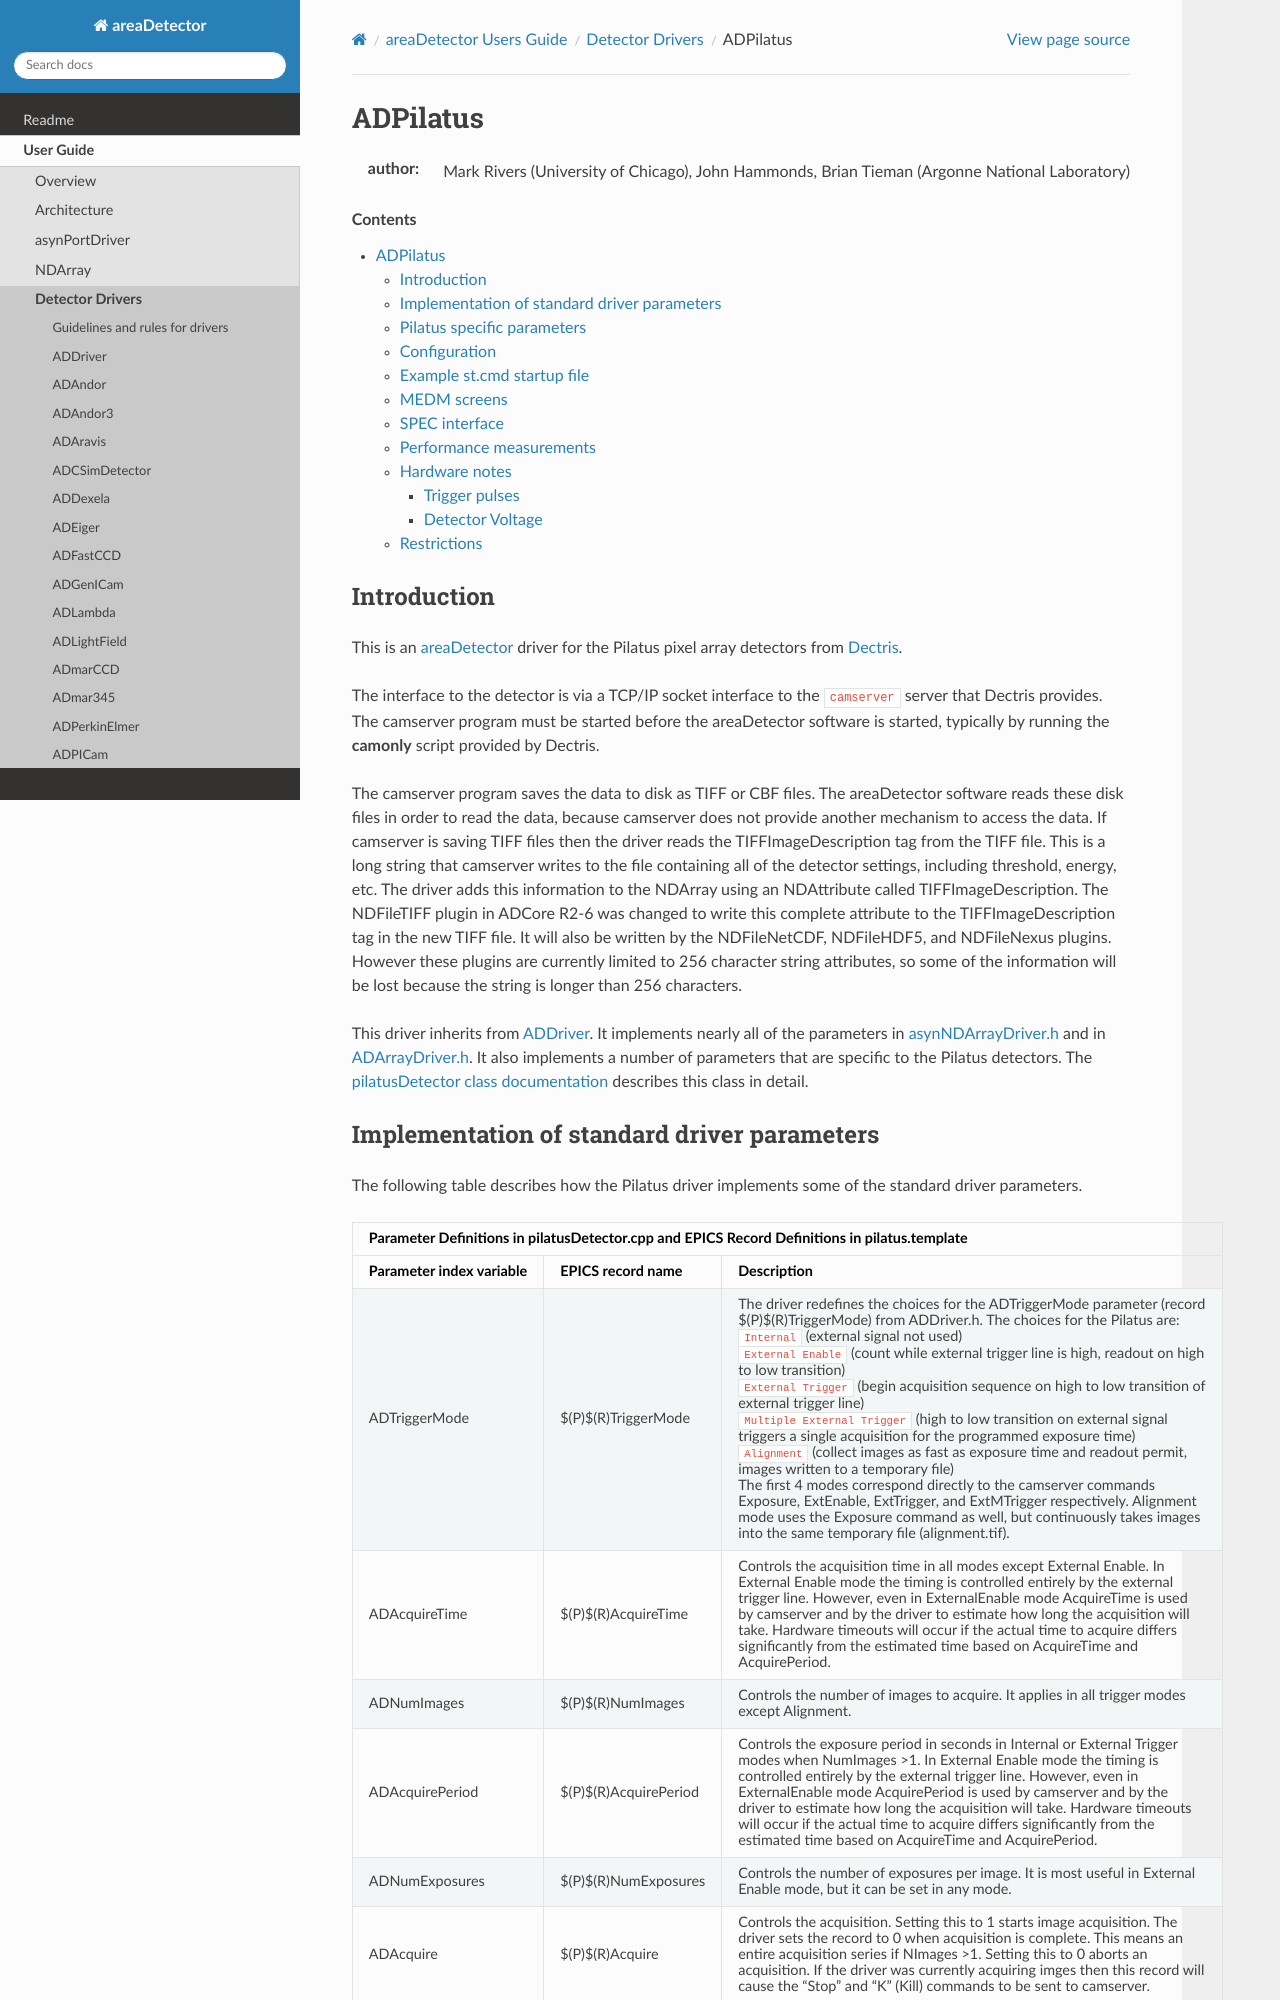

repository: ISISComputingGroup/EPICS-areaDetector · page: ADPilatus/pilatusDoc.html · generator: mkdocs

=============
ADPilatus
=============

:author: Mark Rivers (University of Chicago), John Hammonds, Brian Tieman (Argonne National Laboratory)

.. contents:: Contents

Introduction
------------
This is an :doc:`../index` driver for the Pilatus pixel array
detectors from `Dectris <http://www.dectris.com>`__.

The interface to the detector is via a TCP/IP socket interface to the
``camserver`` server that Dectris provides. The camserver program must
be started before the areaDetector software is started, typically by
running the **camonly** script provided by Dectris.

The camserver program saves the data to disk as TIFF or CBF files. The
areaDetector software reads these disk files in order to read the data,
because camserver does not provide another mechanism to access the data.
If camserver is saving TIFF files then the driver reads the
TIFFImageDescription tag from the TIFF file. This is a long string that
camserver writes to the file containing all of the detector settings,
including threshold, energy, etc. The driver adds this information to
the NDArray using an NDAttribute called TIFFImageDescription. The
NDFileTIFF plugin in ADCore R2-6 was changed to write this complete
attribute to the TIFFImageDescription tag in the new TIFF file. It will
also be written by the NDFileNetCDF, NDFileHDF5, and NDFileNexus
plugins. However these plugins are currently limited to 256 character
string attributes, so some of the information will be lost because the
string is longer than 256 characters.

This driver inherits from :doc:`../ADCore/ADDriver`.
It implements nearly all of the parameters in
`asynNDArrayDriver.h <../areaDetectorDoxygenHTML/asyn_n_d_array_driver_8h.html>`__
and in
`ADArrayDriver.h <../areaDetectorDoxygenHTML/_a_d_driver_8h.html>`__. It
also implements a number of parameters that are specific to the
Pilatus detectors. The `pilatusDetector class
documentation <../areaDetectorDoxygenHTML/classpilatus_detector.html>`__
describes this class in detail.
